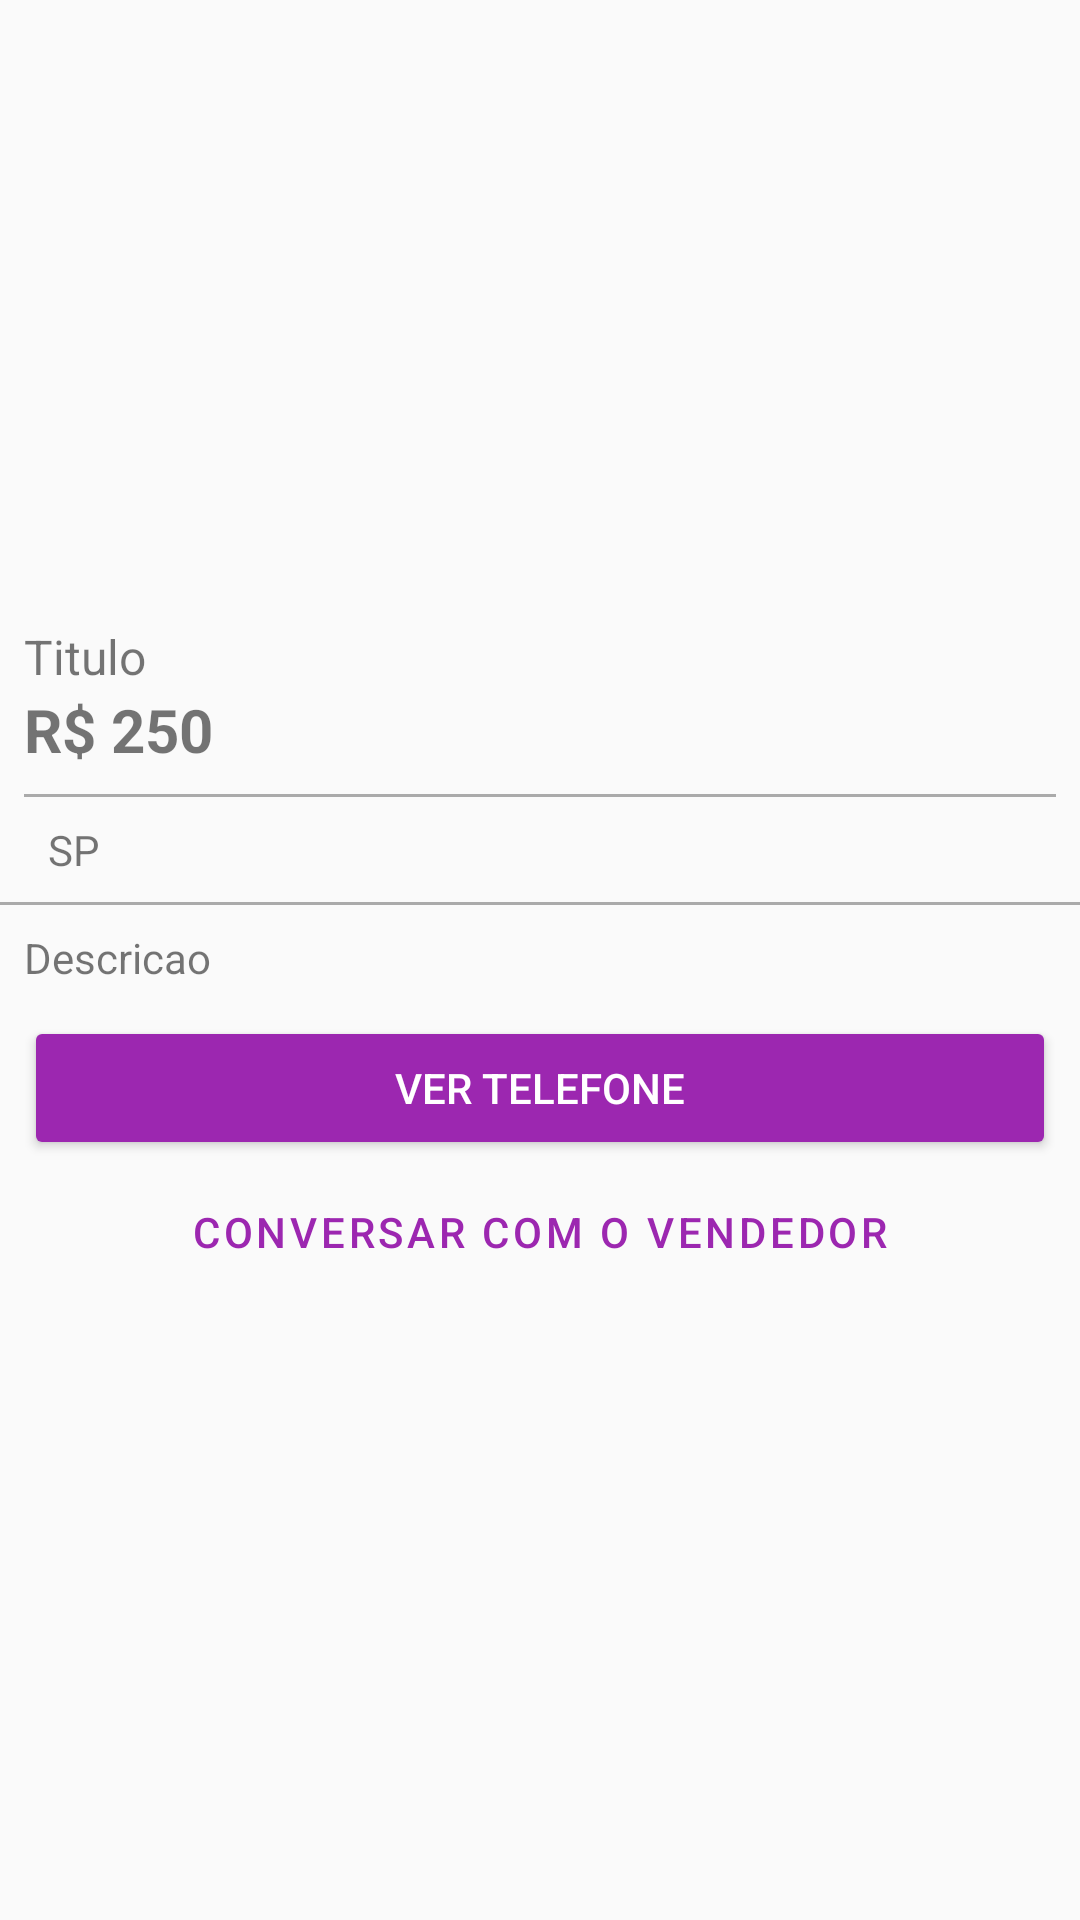

Write the Android layout XML for this screen, with the resource values it uses.
<!-- AndroidManifest.xml: application theme AppTheme -->
<!-- res/layout/activity_detalhes_produto.xml -->
<?xml version="1.0" encoding="utf-8"?>
<LinearLayout xmlns:android="http://schemas.android.com/apk/res/android"
    xmlns:app="http://schemas.android.com/apk/res-auto"
    xmlns:tools="http://schemas.android.com/tools"
    android:layout_width="match_parent"
    android:layout_height="match_parent"
    android:orientation="vertical"
    tools:context=".activity.DetalhesProdutoActivity">

    <FrameLayout
        android:id="@+id/containerFotos"
        android:layout_width="match_parent"
        android:layout_height="200dp">

        <androidx.viewpager2.widget.ViewPager2
            android:id="@+id/viewPagerFotos"
            android:layout_width="match_parent"
            android:layout_height="match_parent" />

        <com.google.android.material.tabs.TabLayout
            android:id="@+id/tabIndicadorFotos"
            android:layout_width="match_parent"
            android:layout_height="wrap_content"
            android:layout_gravity="bottom"
            android:background="@android:color/transparent"
            app:tabBackground="@drawable/dot_selector"
            app:tabGravity="center"
            app:tabIndicatorHeight="0dp"
            app:tabMinWidth="0dp"
            app:tabPaddingEnd="6dp"
            app:tabPaddingStart="6dp" />
    </FrameLayout>

    <TextView
        android:id="@+id/textTituloDetalhe"
        android:layout_width="match_parent"
        android:layout_height="wrap_content"
        android:layout_marginLeft="8dp"
        android:layout_marginRight="8dp"
        android:layout_marginTop="8dp"
        android:text="Titulo"
        android:textSize="16sp" />

    <TextView
        android:id="@+id/textPrecoDetalhe"
        android:layout_width="match_parent"
        android:layout_height="wrap_content"
        android:layout_marginLeft="8dp"
        android:layout_marginRight="8dp"
        android:paddingBottom="8dp"
        android:text="R$ 250"
        android:textSize="20sp"
        android:textStyle="bold" />

    <View
        android:layout_width="match_parent"
        android:layout_height="1dp"
        android:layout_marginLeft="8dp"
        android:layout_marginRight="8dp"
        android:background="@android:color/darker_gray" />

    <TextView
        android:id="@+id/textEstadoDetalhe"
        android:layout_width="match_parent"
        android:layout_height="wrap_content"
        android:layout_marginLeft="8dp"
        android:layout_marginRight="8dp"
        android:drawableLeft="@drawable/ic_local_roxo_24dp"
        android:padding="8dp"
        android:text="SP" />

    <View
        android:layout_width="match_parent"
        android:layout_height="1dp"
        android:background="@android:color/darker_gray"
        android:paddingBottom="8dp" />

    <TextView
        android:id="@+id/textDescricaoDetalhe"
        android:layout_width="match_parent"
        android:layout_height="wrap_content"
        android:layout_marginLeft="8dp"
        android:layout_marginRight="8dp"
        android:paddingBottom="10dp"
        android:paddingTop="8dp"
        android:text="Descricao" />

    <Button
        android:id="@+id/btnVerTelefone"
        android:layout_width="match_parent"
        android:layout_height="wrap_content"
        android:layout_marginLeft="8dp"
        android:layout_marginRight="8dp"
        android:text="Ver telefone"
        android:theme="@style/botaoPadrao" />

    <Button
        android:id="@+id/btnConversar"
        style="@style/Widget.MaterialComponents.Button.OutlinedButton"
        android:layout_width="match_parent"
        android:layout_height="wrap_content"
        android:layout_marginLeft="8dp"
        android:layout_marginRight="8dp"
        android:text="Conversar com o vendedor" />

</LinearLayout>
<!-- resources referenced by this layout -->
<resources>
  <style name="botaoPadrao" parent="Theme.AppCompat.Light">
  
          <item name="colorControlHighlight">#d500f9</item>
          <item name="colorButtonNormal">@color/colorPrimary</item>
          <item name="android:textColor">@android:color/white</item>
      </style>
  <style name="AppTheme" parent="Theme.MaterialComponents.Light.DarkActionBar.Bridge">
          
          <item name="colorPrimary">@color/colorPrimary</item>
          <item name="colorPrimaryDark">@color/colorPrimaryDark</item>
          <item name="colorAccent">@color/colorAccent</item>
      </style>
  <color name="colorPrimary">#9C27B0</color>
  <color name="colorPrimaryDark">#7B1FA2</color>
  <color name="colorAccent">#ff5722</color>
</resources>
